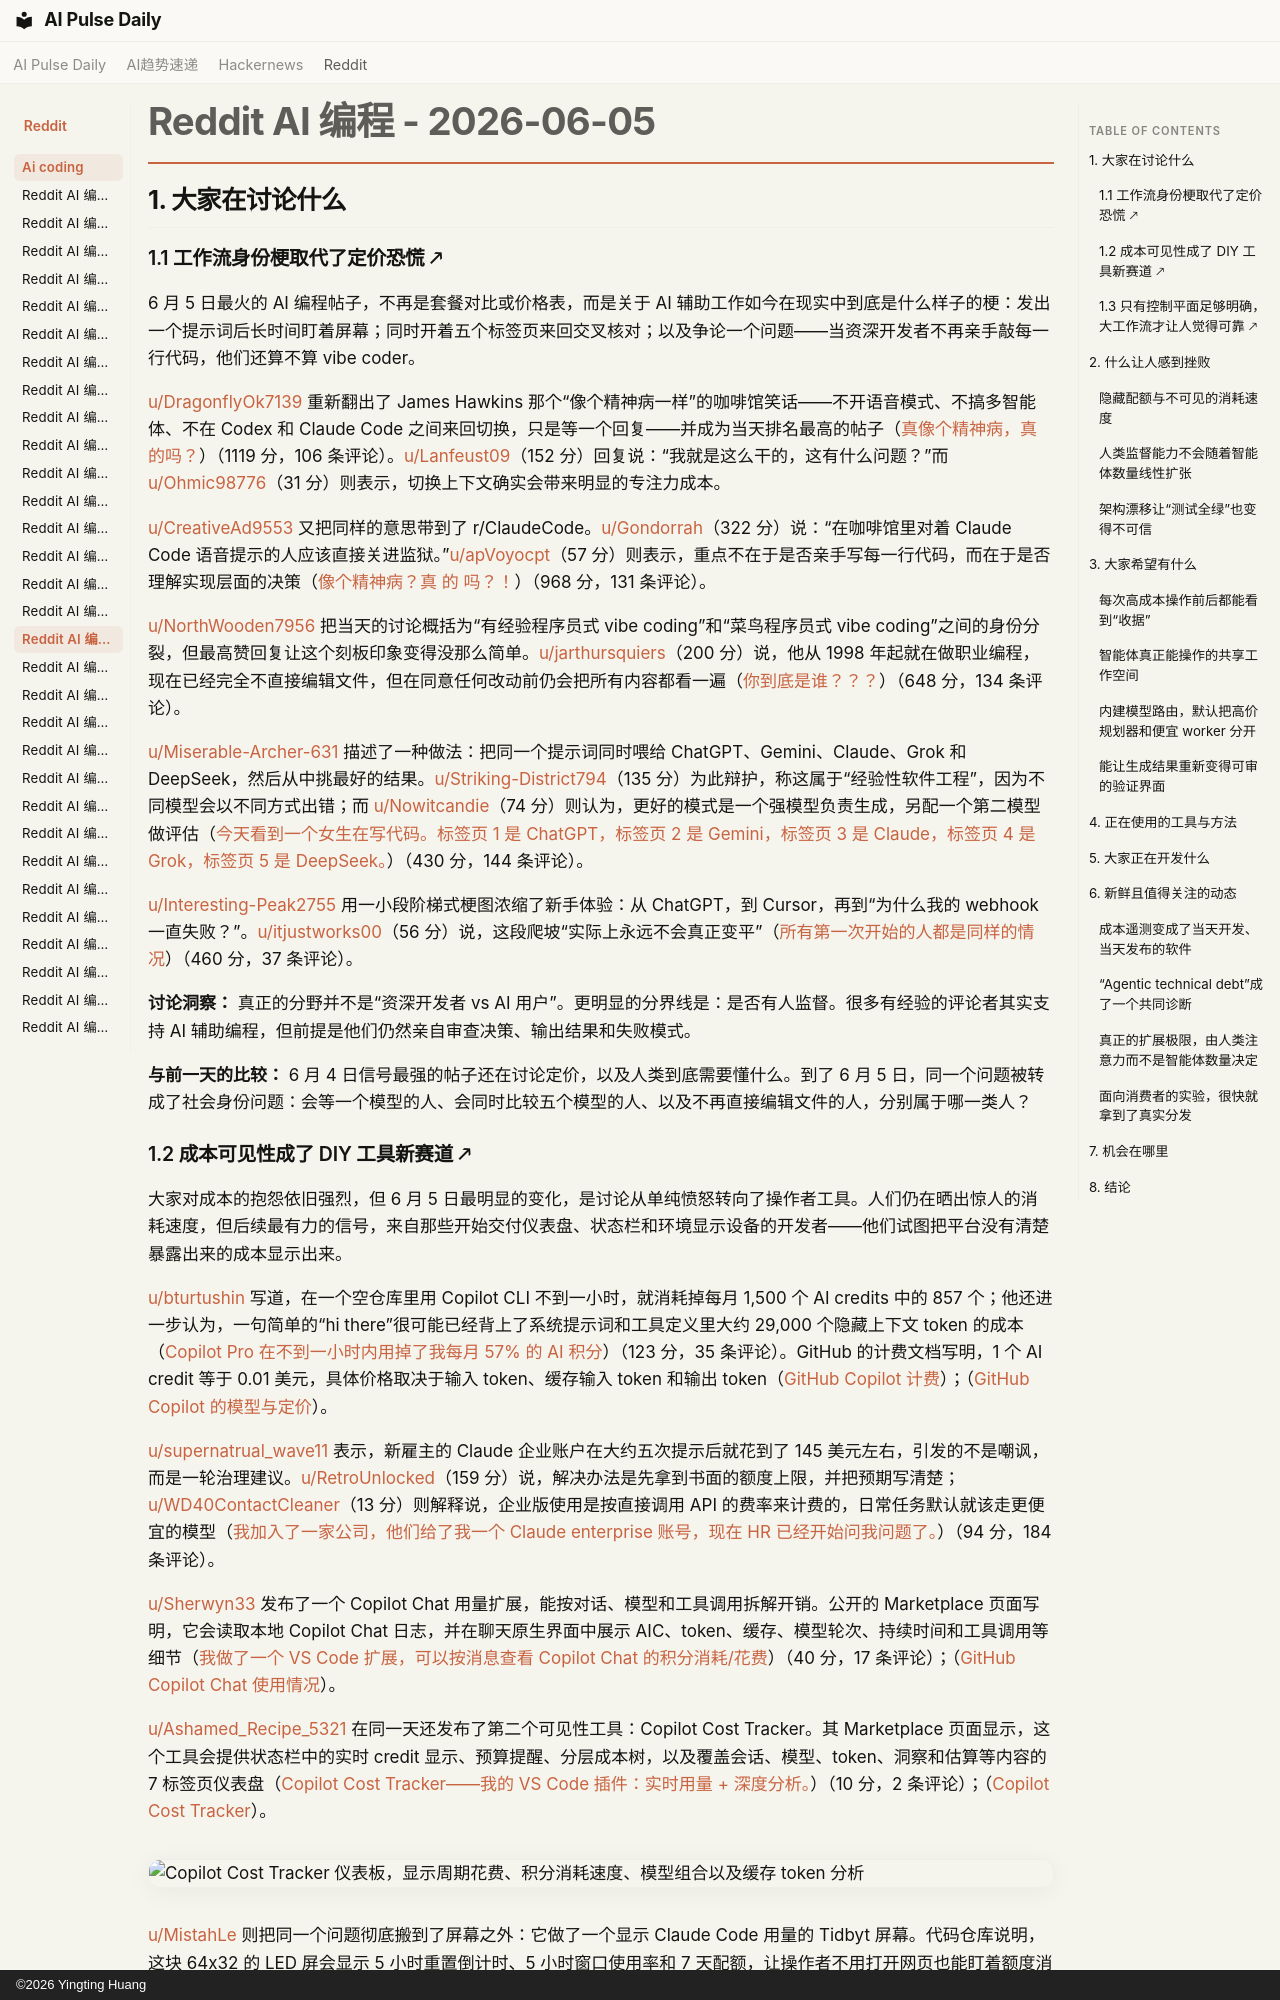

repository: vibewatch/vibewatch.github.io · page: reddit/ai-coding/2026-06-05.zh/index.html · generator: mkdocs · copyright: ©2026 Yingting Huang

# Reddit AI 编程 - 2026-06-05

## 1. 大家在讨论什么

### 1.1 工作流身份梗取代了定价恐慌 🡕

6 月 5 日最火的 AI 编程帖子，不再是套餐对比或价格表，而是关于 AI 辅助工作如今在现实中到底是什么样子的梗：发出一个提示词后长时间盯着屏幕；同时开着五个标签页来回交叉核对；以及争论一个问题——当资深开发者不再亲手敲每一行代码，他们还算不算 vibe coder。

[u/DragonflyOk7139](https://www.reddit.com/user/DragonflyOk7139) 重新翻出了 James Hawkins 那个“像个精神病一样”的咖啡馆笑话——不开语音模式、不搞多智能体、不在 Codex 和 Claude Code 之间来回切换，只是等一个回复——并成为当天排名最高的帖子（[真像个精神病，真的吗？](https://www.reddit.com/r/vibecoding/comments/1tx9jx2/like_a_psychopath_really/)）（1119 分，106 条评论）。[u/Lanfeust09](https://www.reddit.com/user/Lanfeust09)（152 分）回复说：“我就是这么干的，这有什么问题？”而 [u/Ohmic98776](https://www.reddit.com/user/Ohmic98776)（31 分）则表示，切换上下文确实会带来明显的专注力成本。

[u/CreativeAd9553](https://www.reddit.com/user/CreativeAd9553) 又把同样的意思带到了 r/ClaudeCode。[u/Gondorrah](https://www.reddit.com/user/Gondorrah)（322 分）说：“在咖啡馆里对着 Claude Code 语音提示的人应该直接关进监狱。”[u/apVoyocpt](https://www.reddit.com/user/apVoyocpt)（57 分）则表示，重点不在于是否亲手写每一行代码，而在于是否理解实现层面的决策（[像个精神病？真 的 吗？！](https://www.reddit.com/r/ClaudeCode/comments/1txb8xm/like_a_psychopath_really/)）（968 分，131 条评论）。

[u/NorthWooden7956](https://www.reddit.com/user/NorthWooden7956) 把当天的讨论概括为“有经验程序员式 vibe coding”和“菜鸟程序员式 vibe coding”之间的身份分裂，但最高赞回复让这个刻板印象变得没那么简单。[u/jarthursquiers](https://www.reddit.com/user/jarthursquiers)（200 分）说，他从 1998 年起就在做职业编程，现在已经完全不直接编辑文件，但在同意任何改动前仍会把所有内容都看一遍（[你到底是谁？？？](https://www.reddit.com/r/vibecoding/comments/1twjmhj/who_are_you/)）（648 分，134 条评论）。

[u/Miserable-Archer-631](https://www.reddit.com/user/Miserable-Archer-631) 描述了一种做法：把同一个提示词同时喂给 ChatGPT、Gemini、Claude、Grok 和 DeepSeek，然后从中挑最好的结果。[u/Striking-District794](https://www.reddit.com/user/Striking-District794)（135 分）为此辩护，称这属于“经验性软件工程”，因为不同模型会以不同方式出错；而 [u/Nowitcandie](https://www.reddit.com/user/Nowitcandie)（74 分）则认为，更好的模式是一个强模型负责生成，另配一个第二模型做评估（[今天看到一个女生在写代码。标签页 1 是 ChatGPT，标签页 2 是 Gemini，标签页 3 是 Claude，标签页 4 是 Grok，标签页 5 是 DeepSeek。](https://www.reddit.com/r/vibecoding/comments/1twk7li/saw_a_girl_coding_today_tab_1_chatgpt_tab_2/)）（430 分，144 条评论）。

[u/Interesting-Peak2755](https://www.reddit.com/user/Interesting-Peak2755) 用一小段阶梯式梗图浓缩了新手体验：从 ChatGPT，到 Cursor，再到“为什么我的 webhook 一直失败？”。[u/itjustworks00](https://www.reddit.com/user/itjustworks00)（56 分）说，这段爬坡“实际上永远不会真正变平”（[所有第一次开始的人都是同样的情况](https://www.reddit.com/r/vibecoding/comments/1twerb6/same_situation_of_all_people_who_are_starting_for/)）（460 分，37 条评论）。

**讨论洞察：** 真正的分野并不是“资深开发者 vs AI 用户”。更明显的分界线是：是否有人监督。很多有经验的评论者其实支持 AI 辅助编程，但前提是他们仍然亲自审查决策、输出结果和失败模式。

**与前一天的比较：** 6 月 4 日信号最强的帖子还在讨论定价，以及人类到底需要懂什么。到了 6 月 5 日，同一个问题被转成了社会身份问题：会等一个模型的人、会同时比较五个模型的人、以及不再直接编辑文件的人，分别属于哪一类人？
